Image classification data set "dataset" (jayx101/ObjectRecognition on GitHub). Class labels (11): bulb, Fitbit, glasses, keys, Leatherman multi-tool, Nurofen, pliers, remote control, tape, trigger, trigger small.

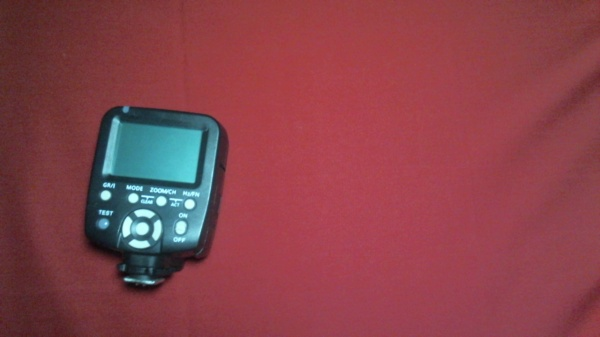
Label: trigger

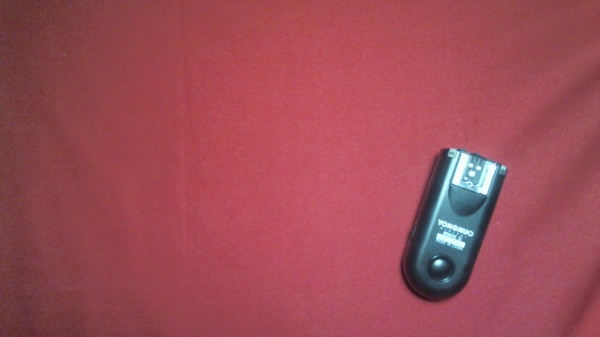
Label: trigger small

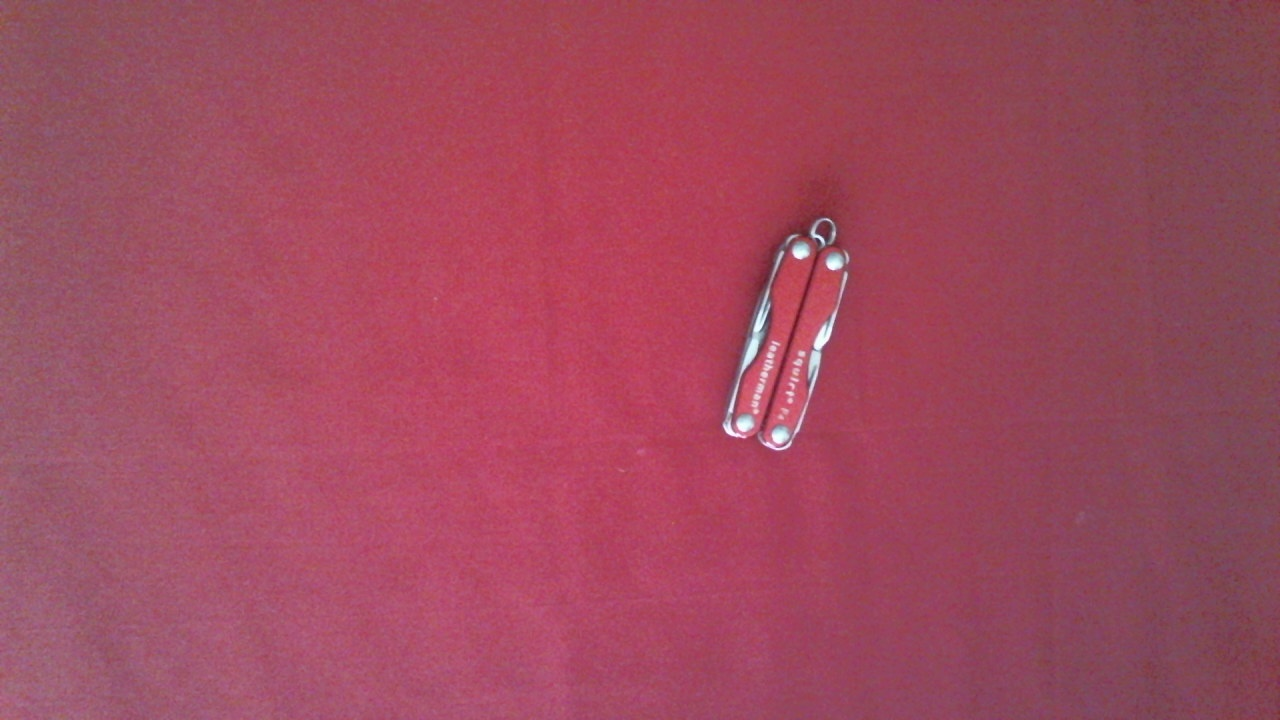
Label: Leatherman multi-tool

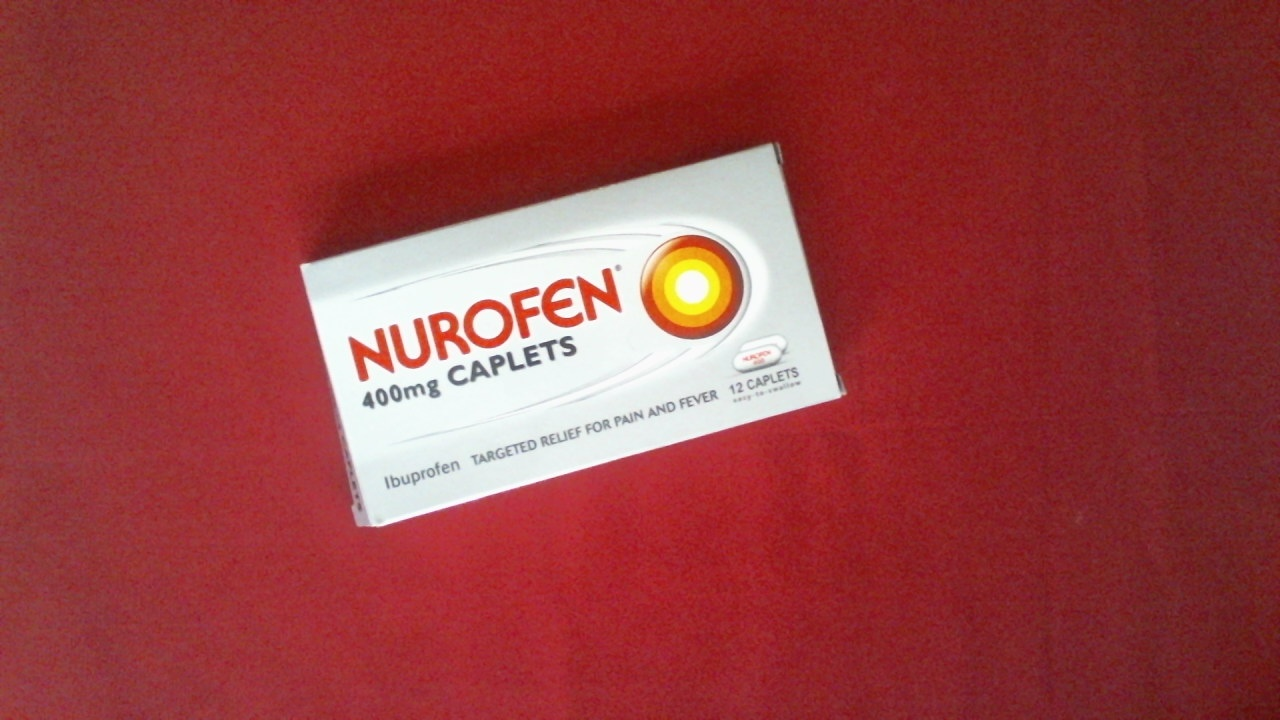
Label: Nurofen

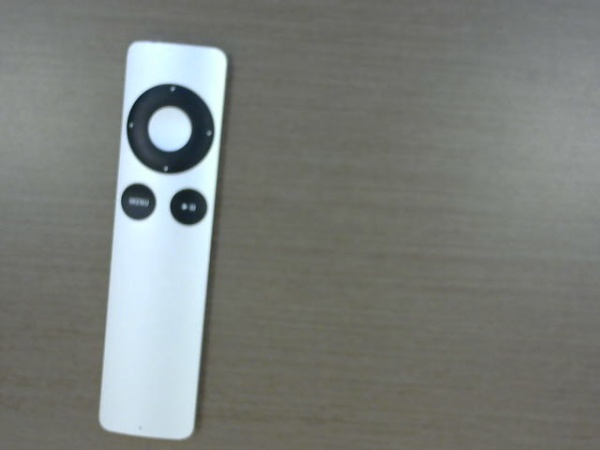
Label: remote control

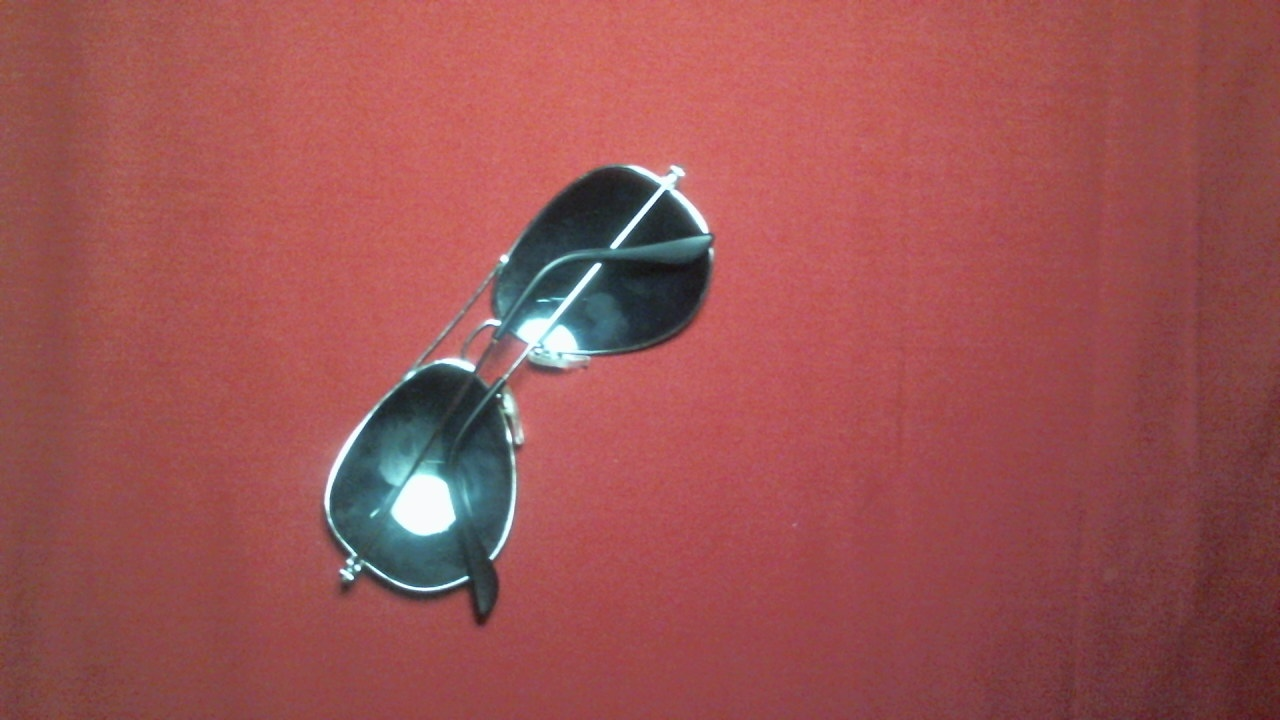
Label: glasses
